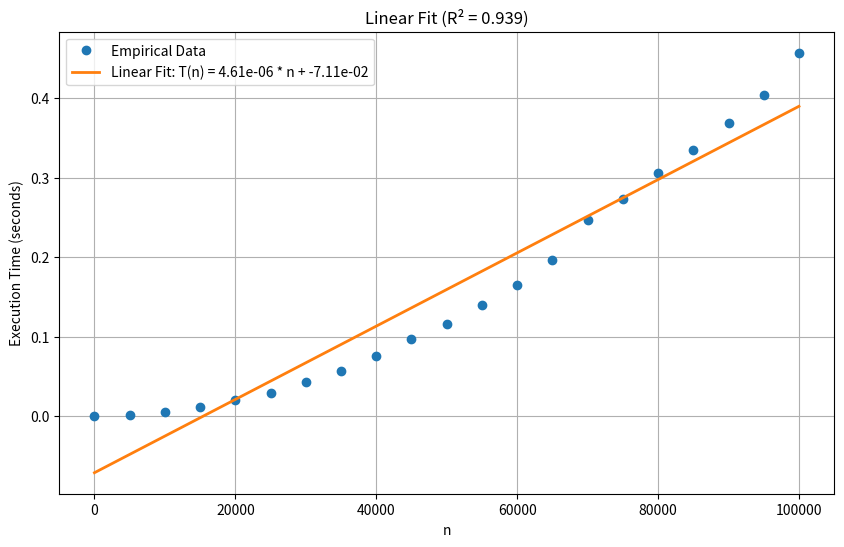
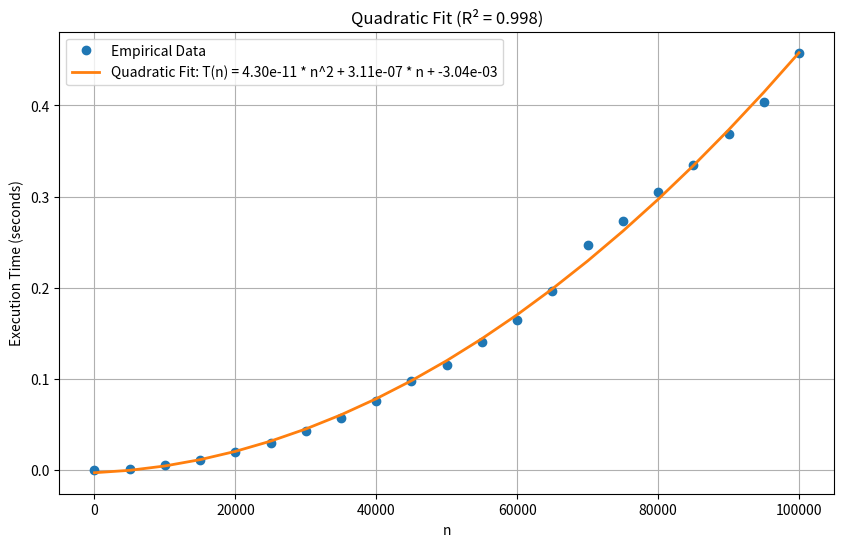

Python code for these plots, in order:
# (1)
# Complete the sequence_calculator function, which should
# Return the n-th number of the sequence S_n, defined as:
# S_n = 3*S_(n-1) - S_(n-2), with S_0 = 0 and S_1 = 1.
# Your solution must use constant space (i.e., the space 
# used by the function should not grow with n).
# Your implementation should minimize the execution time.
#
# (2)
# Find the time complexity of the proposed solution, using
# the "Big O" notation, and explain in detail why such
# complexity is obtained, for n ranging from 0 to at least
# 100000. HINT: you are dealing with very large numbers!
#
# (3)
# Plot the execution time VS n (again, for n ranging from 0
# to at least 100000).
#
# (4)
# Confirm that the empirically obtained time complexity curve
# from (3) matches the claimed time complexity from (2) (e.g.
# by using curve fitting techniques).

import time
import numpy as np
import matplotlib.pyplot as plt
from scipy.optimize import curve_fit

# Complete the sequence_calulator function to return the n-th
# number of the sequence S_n.
def sequence_calculator(n):
    # input must be a positive integer, if negative return None
    if (n < 0):
        return None
    # S_0 = 0 and S_1 = 1, so simply return n if n is 0 or 1
    if (n < 2):
        return n
    # values used to calculate subsequent numbers in the sequence to
    # minimize execution time. Only store the two values required for
    # the next calculation to use constant space
    S_n_minus_2 = 0 # S_(n-2) = S_0 = 0
    S_n_minus_1 = 1 # S_(n-1) = S_1 = 1
    # calculate the numbers in the sequence, starting with S_2
    for i in range(1,n):
        S_n = 3 * S_n_minus_1 - S_n_minus_2 # formula: S_n = 3*S_(n-1) - S_(n-2)
        S_n_minus_2 = S_n_minus_1 # update S_(n-2) = S_(n-1) for next round
        S_n_minus_1 = S_n # update S_(n-1) = S_n for next round
    # return the result
    return S_n

# (2) At first glance, the solution appears to have time complexity O(n) since
# there is a single loop ranging from 1 to n, and a single calculation is performed
# at each iteration, along with two constant assignments. The calculation of S_n
# is not constant time, however, since it depends on how large S_(n-1) and S_(n-2)
# are, since the more bits those numbers have the more work is required to calculate
# the next number in the sequence. Since S_n = 3*S_(n-1) - S_(n-2), the work required
# for the calculation is proportional to the size of S_(n-1) and S_(n-2), and thus to
# n, meaning n work is required at each iteration. Since we iterate over n, our
# solution's time complexity is thus O(n^2).

# Empirically measure the execution time for n ranging from 0 to 100000
n_values = range(0, 100001, 5000)  
execution_times = []

for n in n_values: # Measure at intervals of 5000 for efficiency
    start_time = time.time()
    sequence_calculator(n)
    end_time = time.time()
    # measure the time required to calculate the n-th number in the sequence
    execution_times.append(end_time - start_time)

# Convert lists to numpy arrays to peform curve fitting
n_values_array = np.array(n_values)
execution_times_array = np.array(execution_times)

# Define models
def linear_model(n, a, b):
    return a * n + b

def quadratic_model(n, a, b, c):
    return a * n**2 + b * n + c

# Perform linear fit
linear_params, linear_covariance = curve_fit(linear_model, n_values_array, execution_times_array)
a_linear, b_linear = linear_params
fitted_linear_times = linear_model(n_values_array, a_linear, b_linear)

# Perform quadratic fit
quad_params, quad_covariance = curve_fit(quadratic_model, n_values_array, execution_times_array)
a_quad, b_quad, c_quad = quad_params
fitted_quad_times = quadratic_model(n_values_array, a_quad, b_quad, c_quad)

# Calculate R^2 values
# Linear model
residuals_linear = execution_times_array - fitted_linear_times
ss_res_linear = np.sum(residuals_linear**2)
ss_tot_linear = np.sum((execution_times_array - np.mean(execution_times_array))**2)
r_squared_linear = 1 - (ss_res_linear / ss_tot_linear)

# Quadratic model
residuals_quad = execution_times_array - fitted_quad_times
ss_res_quad = np.sum(residuals_quad**2)
ss_tot_quad = np.sum((execution_times_array - np.mean(execution_times_array))**2)
r_squared_quad = 1 - (ss_res_quad / ss_tot_quad)

# Plot Linear Fit
plt.figure(figsize=(10, 6))
plt.plot(n_values_array, execution_times_array, 'o', label='Empirical Data', markersize=6)
plt.plot(n_values_array, fitted_linear_times, '-', label=f'Linear Fit: T(n) = {a_linear:.2e} * n + {b_linear:.2e}', linewidth=2)
plt.title(f'Linear Fit (R² = {r_squared_linear:.3f})')
plt.xlabel('n')
plt.ylabel('Execution Time (seconds)')
plt.grid(True)
plt.legend()

# Plot Quadratic Fit
plt.figure(figsize=(10, 6))
plt.plot(n_values_array, execution_times_array, 'o', label='Empirical Data', markersize=6)
plt.plot(n_values_array, fitted_quad_times, '-', label=f'Quadratic Fit: T(n) = {a_quad:.2e} * n^2 + {b_quad:.2e} * n + {c_quad:.2e}', linewidth=2)
plt.title(f'Quadratic Fit (R² = {r_squared_quad:.3f})')
plt.xlabel('n')
plt.ylabel('Execution Time (seconds)')
plt.grid(True)
plt.legend()
plt.show()

# From the graphs generated above, we can see that the linear O(n) model is a fairly good
# fit for our empirical time complexity, with an R^2 value between 0.938 and 0.947. From the
# graph though, we can see that the empirical data have more of a curved aspect, so we compare
# the quadratic model to the data to see that this gives us a much better fit, with an R^2
# between 0.996 and 1. A perfect fit would give us R^2 = 1, so this tells us that the quadratic
# model is indeed the correct fit for our time complexity of O(n^2).

